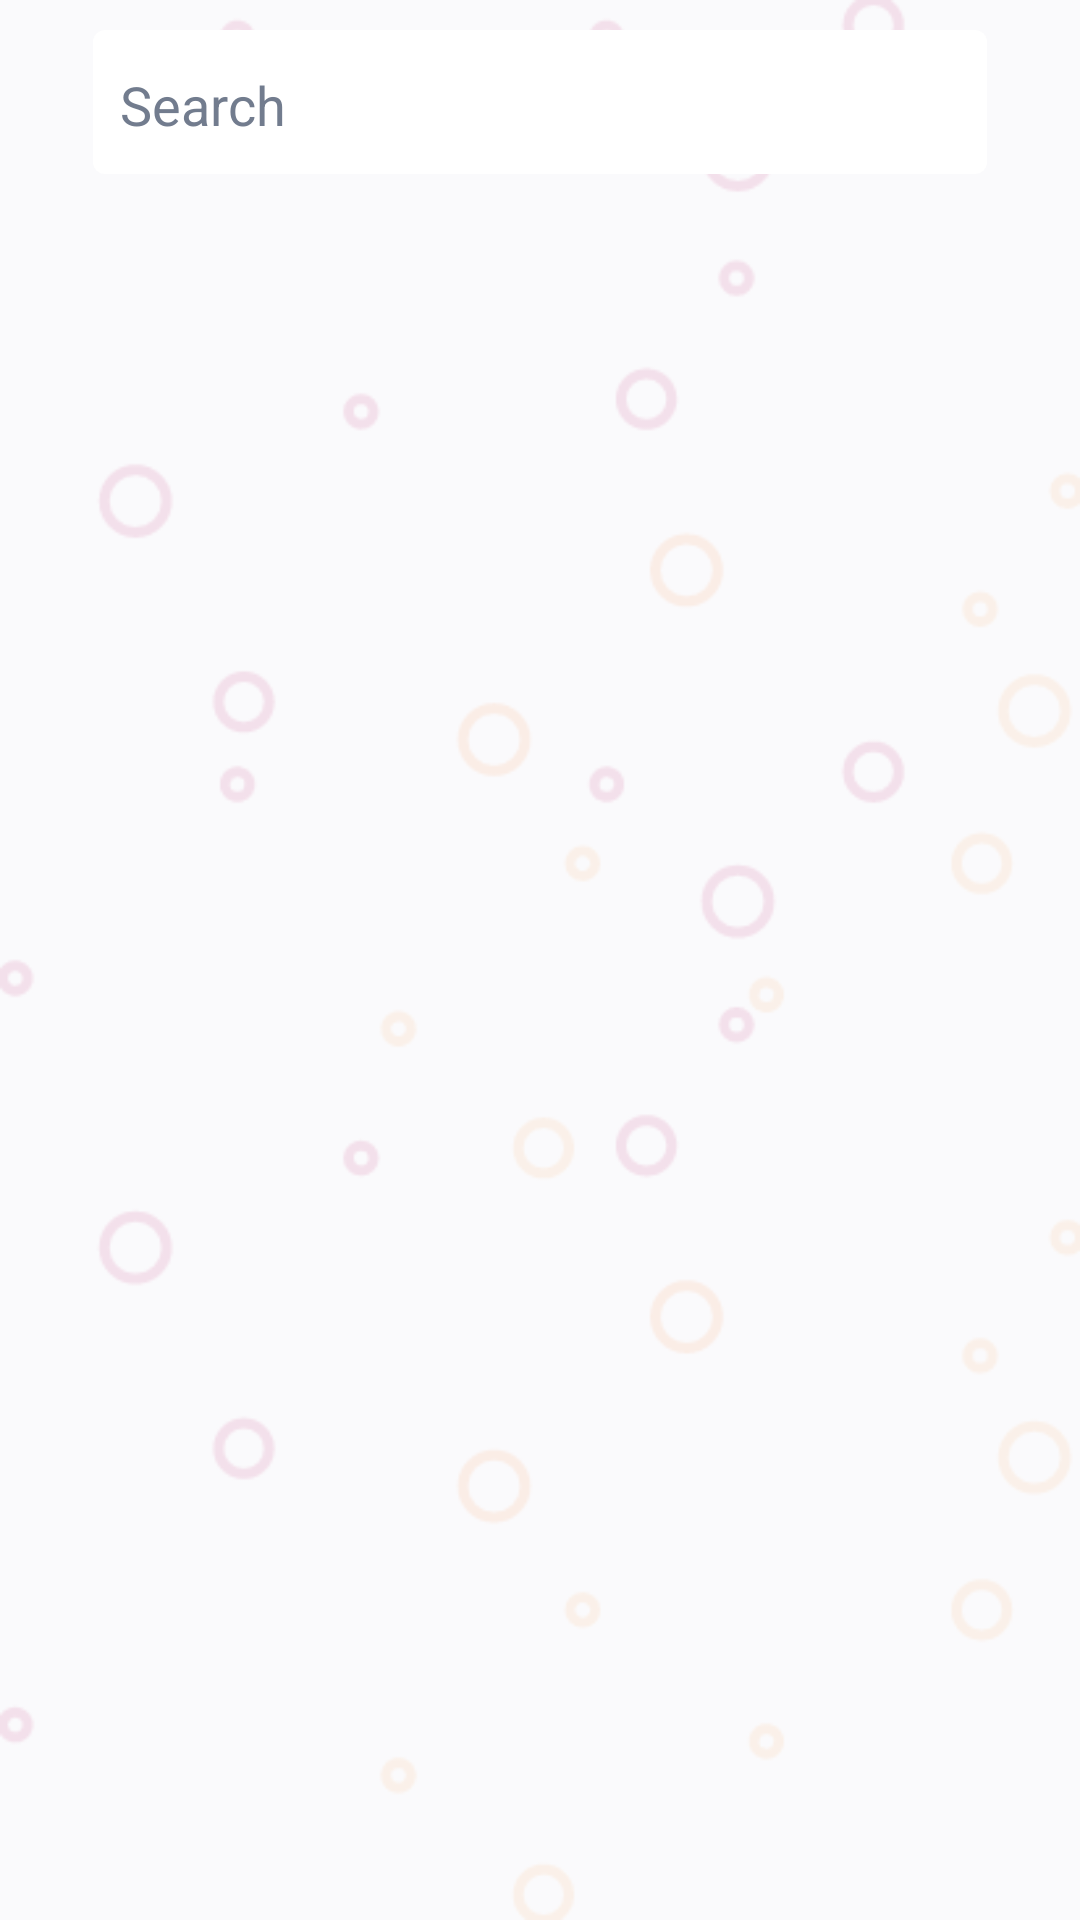

Produce the Android XML layout that renders to this screen, including the resource entries it uses.
<!-- AndroidManifest.xml: application theme Theme.ESS -->
<!-- res/layout/activity_search.xml -->
<?xml version="1.0" encoding="utf-8"?>
<LinearLayout xmlns:android="http://schemas.android.com/apk/res/android"
    xmlns:app="http://schemas.android.com/apk/res-auto"
    xmlns:tools="http://schemas.android.com/tools"
    android:layout_width="match_parent"
    android:layout_height="match_parent"
    android:background="@drawable/bg4"
    android:gravity="center"
    android:orientation="vertical"
    tools:context=".SearchActivity">

    <EditText
        android:id="@+id/searchValue"
        android:layout_width="300dp"
        android:layout_height="50dp"
        android:paddingLeft="10dp"
        android:paddingRight="10dp"
        android:layout_marginTop="10dp"
        android:layout_marginBottom="10dp"
        android:background="@drawable/white_background"
        android:shadowColor="@color/gray2"
        android:textColor="@color/gray2"
        android:hint="Search"
        android:textColorHint="@color/gray2"
        android:inputType="text"/>

    <ListView
        android:id="@+id/listView"
        android:layout_width="match_parent"
        android:layout_height="match_parent"/>

</LinearLayout>
<!-- resources referenced by this layout -->
<resources>
  <color name="gray2">#727C8E</color>
  <!-- drawable bg4: png bitmap (drawable, 25446 bytes) -->
  <!-- drawable white_background (drawable) -->
  <?xml version="1.0" encoding="utf-8"?>
  <layer-list xmlns:android="http://schemas.android.com/apk/res/android">
  
  
  
  
  
  
  
      <item android:right="1dp" android:left="1dp" android:bottom="2dp">
          <shape
              android:shape="rectangle">
              <solid android:color="@android:color/white"/>
              <corners android:radius="4dp"/>
          </shape>
      </item>
  </layer-list>
  <style name="Theme.ESS" parent="Theme.MaterialComponents.DayNight.NoActionBar">
          
          <item name="colorPrimary">@color/blue2</item>
          <item name="colorPrimaryVariant">@color/blue2</item>
          <item name="colorOnPrimary">@color/white</item>
          
          <item name="colorSecondary">@color/teal_200</item>
          <item name="colorSecondaryVariant">@color/teal_700</item>
          <item name="colorOnSecondary">@color/black</item>
          
          <item name="android:statusBarColor" tools:targetApi="l">?attr/colorPrimaryVariant</item>
          
      </style>
  <color name="blue2">#376AED</color>
  <color name="white">#FFFFFFFF</color>
  <color name="teal_200">#FF03DAC5</color>
  <color name="teal_700">#FF018786</color>
  <color name="black">#FF000000</color>
</resources>
